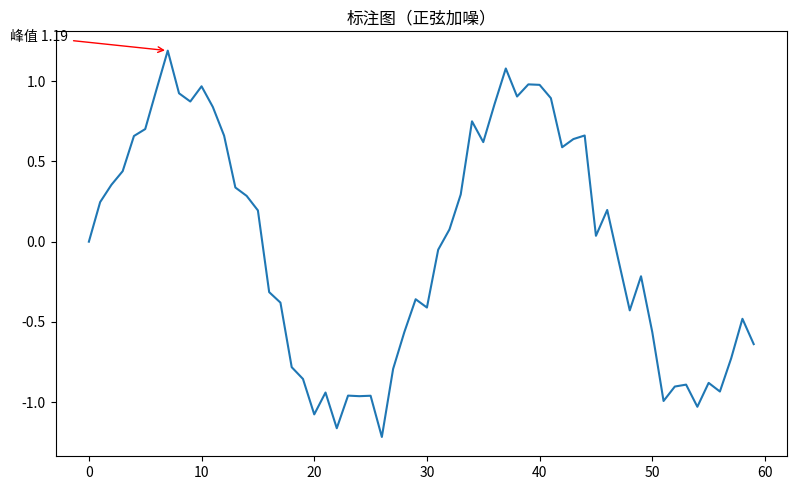

Write the Python code that produced this figure.
"""标注图（正弦加噪）
数据可视化示例（matplotlib）。峰值检测与箭头标注。
运行后在当前目录生成 'viz_annotation_d1'_preview.png。
"""
import matplotlib
matplotlib.use("Agg")
import matplotlib.pyplot as plt
import numpy as np

rng = np.random.default_rng(7)
fig, ax = plt.subplots(figsize=(8, 5))
data = np.array(np.sin(np.linspace(0, 12, 60)) + rng.normal(0, 0.15, 60))
x = np.arange(len(data))
ax.plot(x, data)
peak = data.argmax()
ax.annotate(f'峰值 {data[peak]:.2f}', xy=(peak, data[peak]), xytext=(peak - 14, data.max() * 1.05),
            arrowprops=dict(arrowstyle='->', color='red'))
ax.set_title("标注图（正弦加噪）")
plt.tight_layout()
plt.savefig("'viz_annotation_d1'_preview.png", dpi=110)
print("已生成 'viz_annotation_d1'_preview.png")
